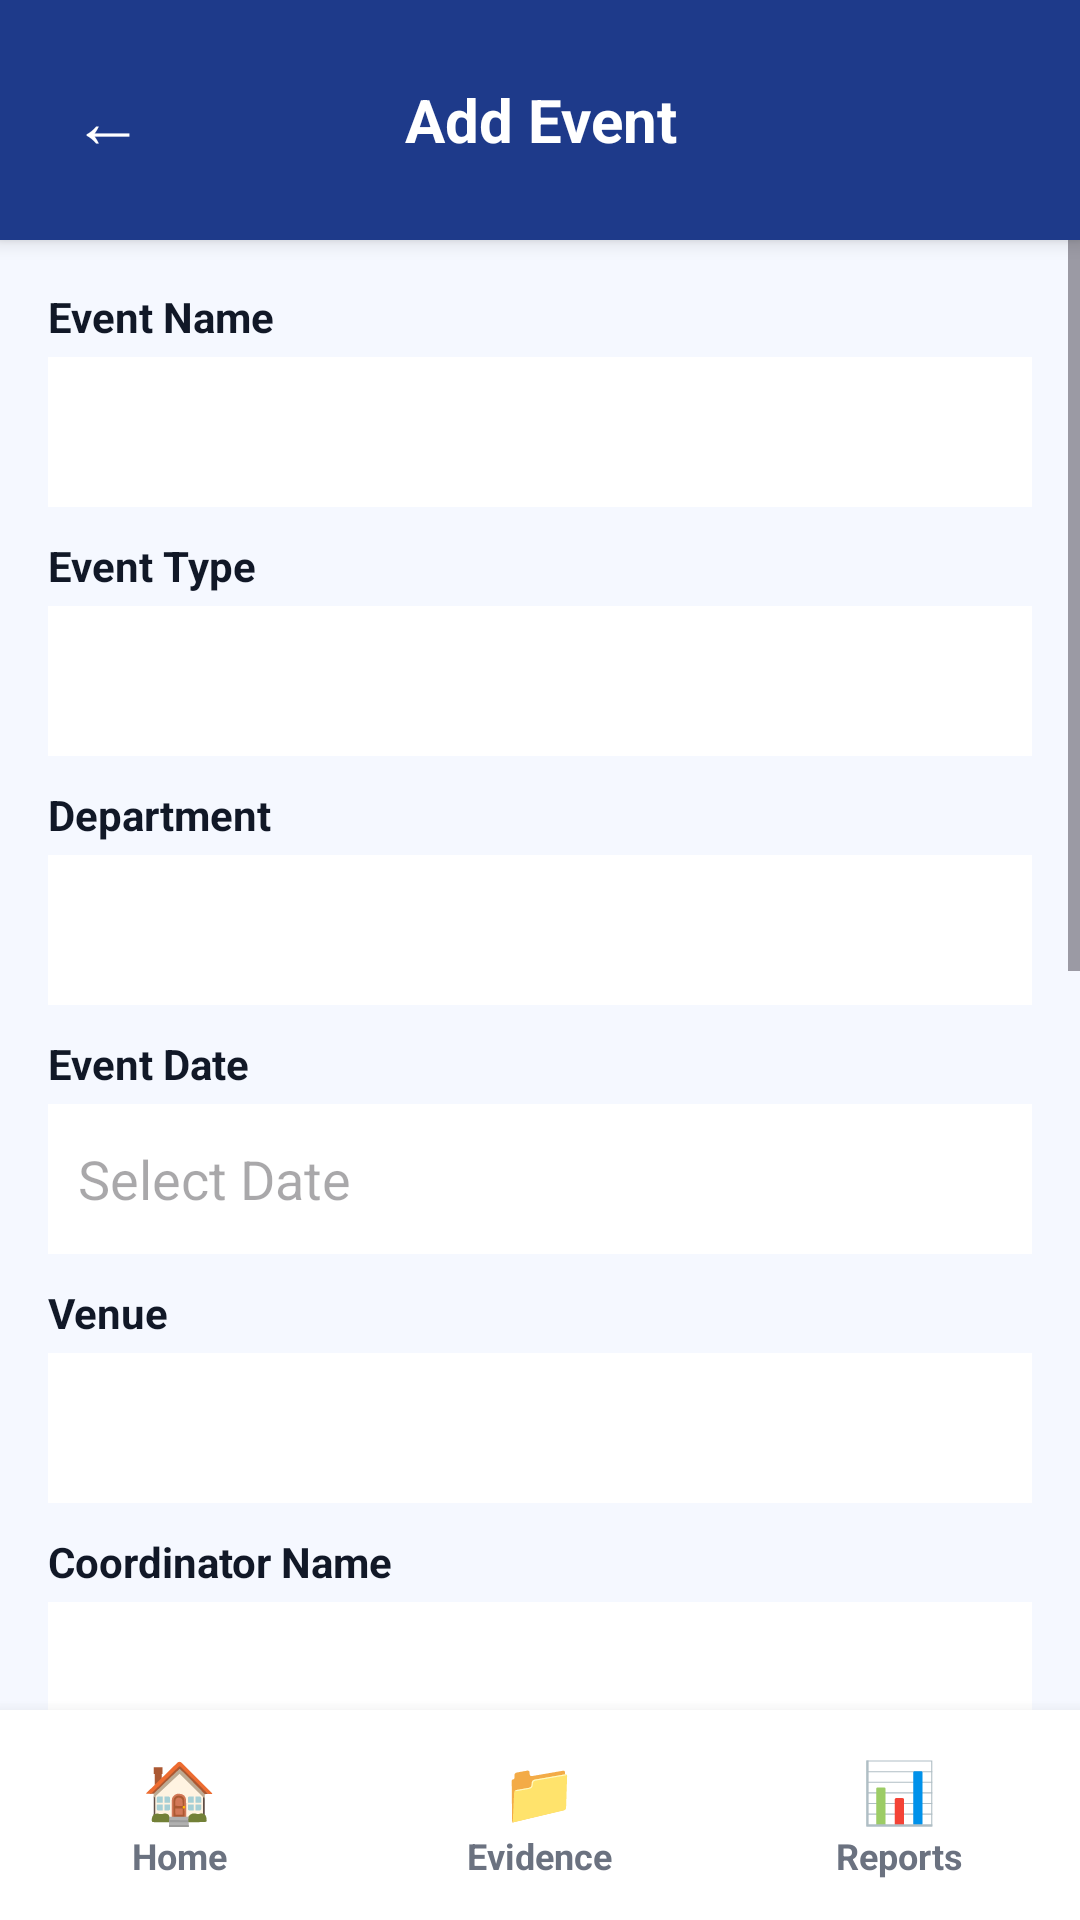

Write the Android layout XML for this screen, with the resource values it uses.
<!-- AndroidManifest.xml: application theme Theme.NBA_NAAC_EMS -->
<!-- res/layout/activity_event_achievement.xml -->
<?xml version="1.0" encoding="utf-8"?>
<LinearLayout xmlns:android="http://schemas.android.com/apk/res/android"
    android:orientation="vertical"
    android:layout_width="match_parent"
    android:layout_height="match_parent"
    android:background="#F5F8FF">

    
    <LinearLayout
        android:layout_width="match_parent"
        android:layout_height="80dp"
        android:orientation="horizontal"
        android:background="#1E3A8A"
        android:elevation="4dp"
        android:paddingHorizontal="16dp"
        android:gravity="center_vertical">

        <TextView
            android:id="@+id/backBtn"
            android:layout_width="40dp"
            android:layout_height="40dp"
            android:text="←"
            android:textSize="24sp"
            android:gravity="center"
            android:textColor="#FFFFFF"
            android:clickable="true"
            android:focusable="true"
            android:background="?attr/selectableItemBackgroundBorderless"/>

        <TextView
            android:id="@+id/formTitle"
            android:layout_width="0dp"
            android:layout_height="wrap_content"
            android:layout_weight="1"
            android:text="Add Event"
            android:textSize="20sp"
            android:textStyle="bold"
            android:textColor="#FFFFFF"
            android:gravity="center"/>

        <View
            android:layout_width="40dp"
            android:layout_height="40dp"/>
    </LinearLayout>

    <ScrollView
        android:layout_width="match_parent"
        android:layout_height="0dp"
        android:layout_weight="1">

        <LinearLayout
            android:orientation="vertical"
            android:padding="16dp"
            android:layout_width="match_parent"
            android:layout_height="wrap_content">

        <TextView
            android:layout_width="match_parent"
            android:layout_height="wrap_content"
            android:text="Event Name"
            android:textStyle="bold"
            android:textColor="#111827"
            android:layout_marginBottom="4dp"/>
        <EditText
            android:id="@+id/eventName"
            android:layout_width="match_parent"
            android:layout_height="50dp"
            android:background="#FFFFFF"
            android:padding="10dp"
            android:textColor="#000000"
            android:layout_marginBottom="10dp"/>

        <TextView
            android:layout_width="match_parent"
            android:layout_height="wrap_content"
            android:text="Event Type"
            android:textStyle="bold"
            android:textColor="#111827"
            android:layout_marginBottom="4dp"/>
        <Spinner
            android:id="@+id/typeSpinner"
            android:layout_width="match_parent"
            android:layout_height="50dp"
            android:layout_marginBottom="10dp"
            android:background="#FFFFFF" />

        <TextView
            android:layout_width="match_parent"
            android:layout_height="wrap_content"
            android:text="Department"
            android:textStyle="bold"
            android:textColor="#111827"
            android:layout_marginBottom="4dp"/>
        <Spinner
            android:id="@+id/deptSpinner"
            android:layout_width="match_parent"
            android:layout_height="50dp"
            android:layout_marginBottom="10dp"
            android:background="#FFFFFF" />

        <TextView
            android:layout_width="match_parent"
            android:layout_height="wrap_content"
            android:text="Event Date"
            android:textStyle="bold"
            android:textColor="#111827"
            android:layout_marginBottom="4dp"/>
        <EditText
            android:id="@+id/date"
            android:layout_width="match_parent"
            android:layout_height="50dp"
            android:background="#FFFFFF"
            android:padding="10dp"
            android:textColor="#000000"
            android:clickable="true"
            android:focusable="false"
            android:hint="Select Date"
            android:layout_marginBottom="10dp"/>

        <TextView
            android:layout_width="match_parent"
            android:layout_height="wrap_content"
            android:text="Venue"
            android:textStyle="bold"
            android:textColor="#111827"
            android:layout_marginBottom="4dp"/>
        <EditText
            android:id="@+id/venue"
            android:layout_width="match_parent"
            android:layout_height="50dp"
            android:background="#FFFFFF"
            android:padding="10dp"
            android:textColor="#000000"
            android:layout_marginBottom="10dp"/>

        <TextView
            android:layout_width="match_parent"
            android:layout_height="wrap_content"
            android:text="Coordinator Name"
            android:textStyle="bold"
            android:textColor="#111827"
            android:layout_marginBottom="4dp"/>
        <EditText
            android:id="@+id/coordinator"
            android:layout_width="match_parent"
            android:layout_height="50dp"
            android:background="#FFFFFF"
            android:padding="10dp"
            android:textColor="#000000"
            android:layout_marginBottom="10dp"/>

        <TextView
            android:layout_width="match_parent"
            android:layout_height="wrap_content"
            android:text="Chief Guest / Speaker"
            android:textStyle="bold"
            android:textColor="#111827"
            android:layout_marginBottom="4dp"/>
        <EditText
            android:id="@+id/speaker"
            android:layout_width="match_parent"
            android:layout_height="50dp"
            android:background="#FFFFFF"
            android:padding="10dp"
            android:textColor="#000000"
            android:layout_marginBottom="10dp"/>

        <TextView
            android:layout_width="match_parent"
            android:layout_height="wrap_content"
            android:text="Number of Participants"
            android:textStyle="bold"
            android:textColor="#111827"
            android:layout_marginBottom="4dp"/>
        <EditText
            android:id="@+id/participants"
            android:layout_width="match_parent"
            android:layout_height="50dp"
            android:background="#FFFFFF"
            android:padding="10dp"
            android:textColor="#000000"
            android:inputType="number"
            android:layout_marginBottom="10dp"/>

        <TextView
            android:layout_width="match_parent"
            android:layout_height="wrap_content"
            android:text="Description"
            android:textStyle="bold"
            android:textColor="#111827"
            android:layout_marginBottom="4dp"/>
        <EditText
            android:id="@+id/description"
            android:layout_width="match_parent"
            android:layout_height="120dp"
            android:background="#FFFFFF"
            android:gravity="top"
            android:padding="10dp"
            android:textColor="#000000"
            android:layout_marginBottom="10dp"/>

        <TextView
            android:layout_width="match_parent"
            android:layout_height="wrap_content"
            android:text="Upload Evidence (Optional)"
            android:textStyle="bold"
            android:textColor="#111827"
            android:layout_marginTop="10dp"
            android:layout_marginBottom="5dp"/>
        <LinearLayout
            android:layout_width="match_parent"
            android:layout_height="wrap_content"
            android:orientation="horizontal"
            android:gravity="center_vertical">
            <Button
                android:id="@+id/chooseFileBtn"
                android:layout_width="wrap_content"
                android:layout_height="40dp"
                android:text="Choose File"
                android:backgroundTint="#E5E7EB"
                android:textColor="#111827"/>
            <TextView
                android:id="@+id/fileNameText"
                android:layout_width="wrap_content"
                android:layout_height="wrap_content"
                android:text="No file chosen"
                android:textColor="#6B7280"
                android:layout_marginStart="10dp"/>
        </LinearLayout>

        <Button
            android:id="@+id/submitBtn"
            android:layout_width="match_parent"
            android:layout_height="50dp"
            android:text="Submit"
            android:backgroundTint="#111827"
            android:textColor="#FFFFFF"
            android:layout_marginTop="12dp"/>
        </LinearLayout>
    </ScrollView>

    
    <LinearLayout
        android:layout_width="match_parent"
        android:layout_height="70dp"
        android:background="#FFFFFF"
        android:elevation="8dp"
        android:orientation="horizontal"
        android:weightSum="3">
        <LinearLayout android:id="@+id/navHome" android:layout_width="0dp" android:layout_height="match_parent" android:layout_weight="1" android:gravity="center" android:orientation="vertical" android:clickable="true" android:focusable="true" android:background="?attr/selectableItemBackground">
            <TextView android:layout_width="wrap_content" android:layout_height="wrap_content" android:text="🏠" android:textSize="20sp" android:textColor="#6B7280"/>
            <TextView android:layout_width="wrap_content" android:layout_height="wrap_content" android:text="Home" android:textSize="12sp" android:textColor="#6B7280" android:textStyle="bold"/>
        </LinearLayout>
        <LinearLayout android:id="@+id/navEvidence" android:layout_width="0dp" android:layout_height="match_parent" android:layout_weight="1" android:gravity="center" android:orientation="vertical" android:clickable="true" android:focusable="true" android:background="?attr/selectableItemBackground">
            <TextView android:layout_width="wrap_content" android:layout_height="wrap_content" android:text="📁" android:textSize="20sp" android:textColor="#6B7280"/>
            <TextView android:layout_width="wrap_content" android:layout_height="wrap_content" android:text="Evidence" android:textSize="12sp" android:textColor="#6B7280" android:textStyle="bold"/>
        </LinearLayout>
        <LinearLayout android:id="@+id/navReports" android:layout_width="0dp" android:layout_height="match_parent" android:layout_weight="1" android:gravity="center" android:orientation="vertical" android:clickable="true" android:focusable="true" android:background="?attr/selectableItemBackground">
            <TextView android:layout_width="wrap_content" android:layout_height="wrap_content" android:text="📊" android:textSize="20sp" android:textColor="#6B7280"/>
            <TextView android:layout_width="wrap_content" android:layout_height="wrap_content" android:text="Reports" android:textSize="12sp" android:textColor="#6B7280" android:textStyle="bold"/>
        </LinearLayout>
    </LinearLayout>
</LinearLayout>
<!-- resources referenced by this layout -->
<resources>
  <style name="Theme.NBA_NAAC_EMS" parent="Base.Theme.NBA_NAAC_EMS" />
  <style name="Base.Theme.NBA_NAAC_EMS" parent="Theme.Material3.DayNight.NoActionBar">
          
          
      </style>
</resources>
